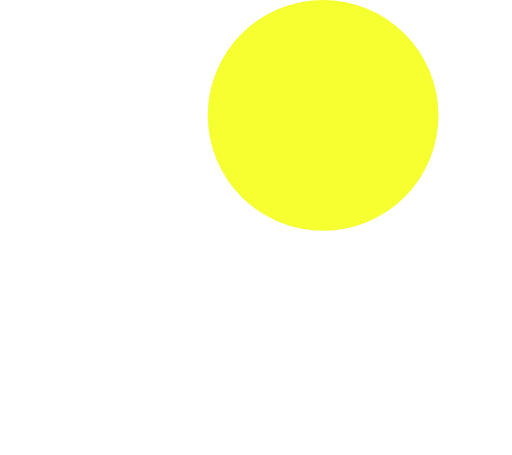
t = 0.00 s
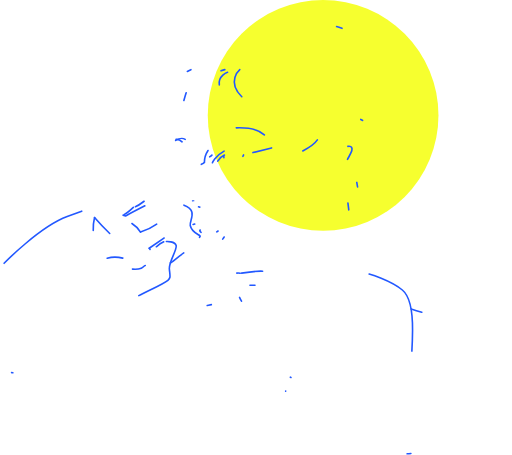
t = 0.33 s
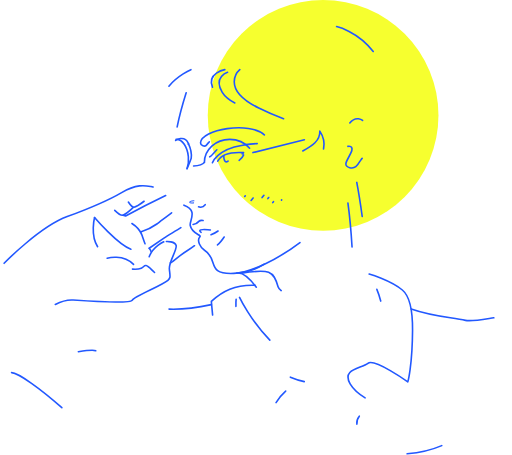
t = 0.49 s
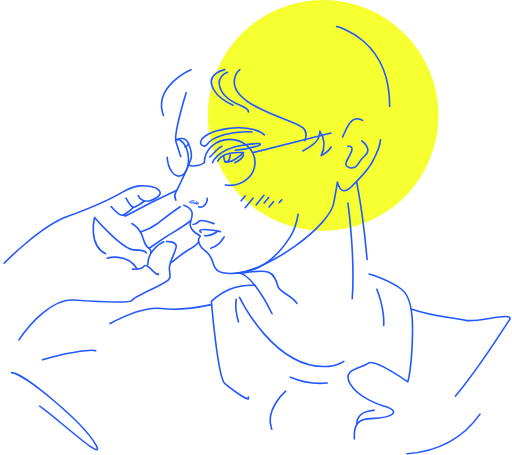
t = 0.64 s
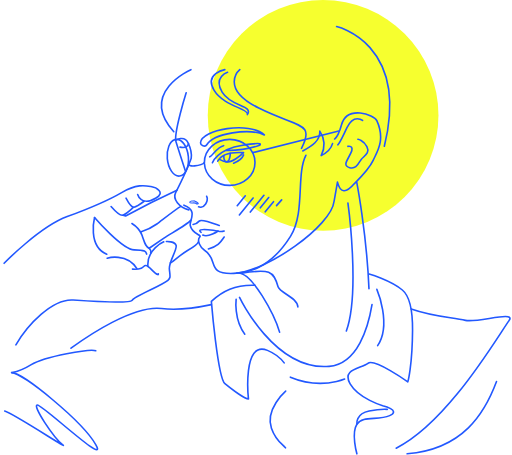
t = 0.79 s
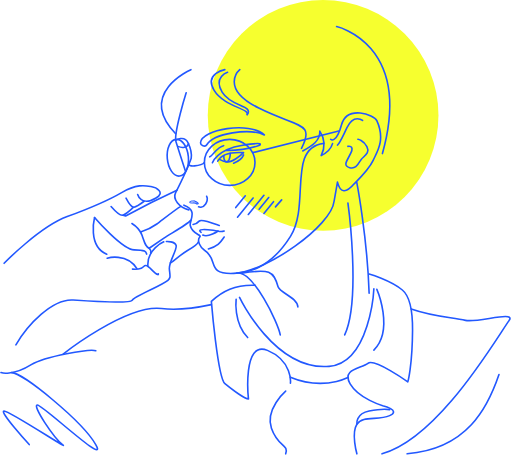
t = 1.00 s

The animated SVG that drew these frames (rendered in a browser with its animation timeline set to each time). Animation: 2 CSS @keyframes rules; one cycle of 1.00 s.

<!--?xml version="1.0" encoding="UTF-8" standalone="no"?--><svg width="100%" height="100%" viewBox="0 0 479 426" version="1.1" xmlns="http://www.w3.org/2000/svg" xmlns:xlink="http://www.w3.org/1999/xlink" xml:space="preserve" xmlns:serif="http://www.serif.com/" style="fill-rule: evenodd; clip-rule: evenodd; stroke-linecap: round; stroke-linejoin: round; stroke-miterlimit: 1.5;"><path style="fill:#f6ff2f;" d="M194.33499999999998,108A108,108 0,1,1 410.335,108A108,108 0,1,1 194.33499999999998,108" class="TZUaphbV_0"></path><g><g><g><path d="M159.396,246.189c0.671,0.689 7.843,-6.817 15.612,-11.432c6.195,-3.679 10.255,-7.269 10.383,-8.156" style="fill:none;stroke:#2258ff;stroke-width:1.5px;" class="TZUaphbV_1"></path><path d="M100.187,241.727c0,0 18.408,-5.346 27.827,9.805" style="fill:none;stroke:#2258ff;stroke-width:1.5px;" class="TZUaphbV_2"></path><path d="M123.845,252.004c0,0 4.858,0.491 8.212,-0.849c3.354,-1.34 2.649,-5.642 9.634,1.317c6.985,6.959 6.363,3.969 6.363,3.969" style="fill:none;stroke:#2258ff;stroke-width:1.5px;" class="TZUaphbV_3"></path><path d="M3.669,246.501c0,0 33.273,-34.176 59.068,-43.697c25.795,-9.521 36.872,-14.21 50.941,-22.471c14.069,-8.26 21.975,-6.681 27.45,-5.729c4.887,0.85 13.781,5.393 4.761,10.822c-13.785,8.297 -17.19,-3.321 -17.19,-3.321" style="fill:none;stroke:#2258ff;stroke-width:1.5px;" class="TZUaphbV_4"></path><path d="M134.725,188.422c0,0 -6.735,5.16 -9.474,5.606c-2.739,0.446 -7.448,-8.483 -7.448,-8.483" style="fill:none;stroke:#2258ff;stroke-width:1.5px;" class="TZUaphbV_5"></path><path d="M124.665,194.091c0,0 -6.833,6.439 -9.875,7.38c-3.041,0.94 -10.967,-8.119 -10.967,-8.119" style="fill:none;stroke:#2258ff;stroke-width:1.5px;" class="TZUaphbV_6"></path><path d="M115.087,201.469l2.317,0.692c0,0 24.689,-13.379 48.072,-24.077" style="fill:none;stroke:#2258ff;stroke-width:1.5px;" class="TZUaphbV_7"></path><path d="M123.349,209.261c0,0 7.195,4.529 9.518,11.16c2.323,6.631 2.982,10.516 6.647,12.036" style="fill:none;stroke:#2258ff;stroke-width:1.5px;" class="TZUaphbV_8"></path><path d="M131.431,217.141c0,0 8.743,-2.612 15.251,-7.401c4.907,-3.611 17.549,-13.763 22.493,-16.494" style="fill:none;stroke:#2258ff;stroke-width:1.5px;" class="TZUaphbV_9"></path><path d="M139.514,232.457c0,0 0.603,-0.457 13.794,-9.523c5.461,-3.754 21.316,-12.332 25.095,-16.58" style="fill:none;stroke:#2258ff;stroke-width:1.5px;" class="TZUaphbV_10"></path><path d="M155.587,226.168c0,0 8.051,-0.417 9.15,3.681c1.098,4.098 -7.014,15.135 -6.351,22.054c0.664,6.919 1.385,8.241 -1.373,10.552c-5.776,4.838 -31.735,15.262 -33.284,18.477c-1.548,3.214 -34.12,1.426 -55.466,-0.049c-19.485,-1.347 -42.722,23.367 -53.565,41.971" style="fill:none;stroke:#2258ff;stroke-width:1.5px;" class="TZUaphbV_11"></path><path d="M139.514,232.457c2.711,3.403 1.311,2.238 1.392,4.375" style="fill:none;stroke:#2258ff;stroke-width:1.5px;" class="TZUaphbV_12"></path><path d="M88.333,203.628c0,0 25.876,30.125 37.104,30.284c11.228,0.159 11.064,1.932 11.704,3.995" style="fill:none;stroke:#2258ff;stroke-width:1.5px;" class="TZUaphbV_13"></path><path d="M88.333,203.628c0,0 -6.743,26.905 11.45,34.382" style="fill:none;stroke:#2258ff;stroke-width:1.5px;" class="TZUaphbV_14"></path></g><path d="M153.096,226.426c0,0 -15.868,6.897 -14.817,22.566" style="fill:none;stroke:#2258ff;stroke-width:1.5px;" class="TZUaphbV_15"></path></g><path d="M345.42,256.582c0,0 19.694,5.591 31.091,14.931c8.55,7.006 9.654,23.294 9.563,37.712c-0.212,33.638 -4.447,48.307 -4.447,48.307c0,0 -31.289,-22.285 -37.348,-17.341c-6.059,4.943 -24.904,5.172 -16.646,19.199c8.258,14.026 30.491,20.438 30.491,20.438c0,0 17.526,4.346 6.54,9.289c-10.986,4.943 -25.23,-0.402 -30.707,8.051c-5.477,8.453 0,27.719 0,27.719" style="fill:none;stroke:#2258ff;stroke-width:1.5px;" class="TZUaphbV_16"></path><path d="M225.997,255.709c26.21,-4.003 29.817,-2.224 34.162,12.73c1.673,5.76 18.211,10.114 18.562,18.955" style="fill:none;stroke:#2258ff;stroke-width:1.5px;" class="TZUaphbV_17"></path><path d="M212.868,67.69c0,0 -13.552,4.512 -5.082,18.58c8.471,14.067 29.611,12.191 23.598,21.056" style="fill:none;stroke:#2258ff;stroke-width:1.5px;" class="TZUaphbV_18"></path><path d="M283.288,141.319c8.808,-4.631 16.301,-9.578 15.971,-18.57c5.041,7.642 5.046,15.302 1.27,22.975c5.898,-3.03 9.412,-6.782 10.618,-11.234" style="fill:none;stroke:#2258ff;stroke-width:1.5px;" class="TZUaphbV_19"></path><path d="M224.302,65.213c0,0 -19.65,17.228 17.787,35.92c37.436,18.692 52.638,13.1 40.019,37.779" style="fill:none;stroke:#2258ff;stroke-width:1.5px;" class="TZUaphbV_20"></path><path d="M325.536,137.049c0,0 6.136,-1.276 2.904,5.901c-3.231,7.177 -8.309,12.17 -1.231,14.022c6.662,1.744 8.121,-4.452 10.805,-7.745c2.685,-3.292 8.574,-5.877 5.301,-12.009c-3.272,-6.132 -8.404,-6.812 -8.404,-6.812" style="fill:none;stroke:#2258ff;stroke-width:1.5px;" class="TZUaphbV_21"></path><path d="M191.174,152.033c-2.493,3.341 -16.925,5.182 -14.494,0.619" style="fill:none;stroke:#2258ff;stroke-width:1.5px;" class="TZUaphbV_22"></path><path d="M236.647,142.848l80.398,-20.121" style="fill:none;stroke:#2258ff;stroke-width:1.5px;" class="TZUaphbV_23"></path><path d="M247.292,126.305c-13.438,-12.905 -59.417,-5.186 -59.711,7.432c-0.051,2.198 4.193,4.52 5.826,1.794c6.407,-10.694 39.793,-15.885 53.885,-9.226Z" style="fill:none;stroke:#2258ff;stroke-width:1.5px;" class="TZUaphbV_24"></path><g><path d="M196.163,146.824c2.271,-0.547 7.424,-9.681 13.034,-10.439" style="fill:none;stroke:#2258ff;stroke-width:1.5px;" class="TZUaphbV_25"></path><path d="M198.7,152.364c0,0 4.272,-12.431 27.222,-16.201c22.949,-3.771 16.859,-0.224 16.859,-0.224c-9.67,3.575 -20.356,5.128 -31.935,4.901" style="fill:none;stroke:#2258ff;stroke-width:1.5px;" class="TZUaphbV_26"></path><path d="M227.899,145.009c-1.433,3.733 -4.936,6.077 -9.379,7.789" style="fill:none;stroke:#2258ff;stroke-width:1.5px;" class="TZUaphbV_27"></path><path d="M203.683,150.905c3.589,-6.73 12.377,-8.733 24.187,-7.986c-3.663,3.749 -10.74,8.488 -14.485,8.641c-3.749,0.153 -6.194,-1.077 -8.475,-2.531" style="fill:none;stroke:#2258ff;stroke-width:1.5px;" class="TZUaphbV_28"></path><path d="M209.326,145.766c0,0 -0.135,6.492 2.958,5.732c3.094,-0.76 3.261,-8.281 2.972,-7.914" style="fill:none;stroke:#2258ff;stroke-width:1.5px;" class="TZUaphbV_29"></path></g><path d="M209.692,221.901c-3.983,5.888 -6.318,8.966 -14.782,11.147" style="fill:none;stroke:#2258ff;stroke-width:1.5px;" class="TZUaphbV_30"></path><path d="M203.975,216.256c0,0 -9.037,6.468 -14.292,3.787" style="fill:none;stroke:#2258ff;stroke-width:1.5px;" class="TZUaphbV_31"></path><path d="M188.094,217.565c0,0 -5.345,-3.487 6.353,-2.477c11.697,1.01 10.959,2.637 15.245,1.239" style="fill:none;stroke:#2258ff;stroke-width:1.5px;" class="TZUaphbV_32"></path><path d="M185.714,193.67c0,0 3.936,1.541 6.657,-2.685c0.774,-1.201 1.184,-2.296 1.373,-3.249c0.485,-2.437 -0.47,-3.949 -0.47,-3.949" style="fill:none;stroke:#2258ff;stroke-width:1.5px;" class="TZUaphbV_33"></path><path d="M181.383,187.96c0,0 -4.027,0.001 -3.94,1.416c0.086,1.415 4.557,-0.071 5.658,0.932c1.102,1.004 2.904,0.805 2.122,-0.148c-0.781,-0.954 -3.84,-2.2 -3.84,-2.2Z" style="fill:none;stroke:#2258ff;stroke-width:1px;" class="TZUaphbV_34"></path><path d="M164.264,131.48c0,0 8.013,-5.512 11.761,2.477c3.748,7.989 2.817,14.21 2.817,14.21c-3.385,9.85 -11.508,26.149 -14.578,32.239c-3.036,6.023 3.159,13.644 12.396,16.102" style="fill:none;stroke:#2258ff;stroke-width:1.5px;" class="TZUaphbV_35"></path><path d="M174.119,86.889c0,0 -11.963,38.088 -9.528,45.83c2.435,7.741 8.893,27.642 8.893,27.642" style="fill:none;stroke:#2258ff;stroke-width:1.5px;" class="TZUaphbV_36"></path><path d="M172.05,192.069c13.543,4.982 4.862,14.303 5.881,19.074c1.697,7.951 11.295,8.981 8.893,10.758c-2.901,3.323 0.558,10.016 4.447,12.409c13.727,8.45 0.901,22.9 27.452,21.653c30.831,-1.447 91.576,-44.646 93.875,-67.506l3.177,-17.96c2.686,10.603 8.06,10.534 15.66,1.624c0,0 14.121,-14.134 17.757,-22.043c3.597,-7.822 11.684,-18.905 3.426,-37.178c-2.563,-5.67 -27.844,-14.595 -33.032,3.881c-5.188,18.477 -10.164,13.625 -10.164,13.625" style="fill:none;stroke:#2258ff;stroke-width:1.5px;" class="TZUaphbV_37"></path><path d="M180.591,210.134c0,0 3.537,-0.494 5.717,-3.097c1.907,-2.277 12.008,1.666 18.819,4.106" style="fill:none;stroke:#2258ff;stroke-width:1.5px;" class="TZUaphbV_38"></path><path style="fill:none;stroke:#2258ff;stroke-width:1.5px;" d="M191.173,152.033A23.69,21.573 0,1,1 238.553,152.033A23.69,21.573 0,1,1 191.173,152.033" class="TZUaphbV_39"></path><path d="M164.708,130.481c5.442,-0.483 10.58,6.821 11.465,16.301c0.886,9.48 -2.814,17.568 -8.256,18.051c-5.443,0.484 -10.58,-6.82 -11.465,-16.3c-0.886,-9.48 2.814,-17.568 8.256,-18.052Z" style="fill:none;stroke:#2258ff;stroke-width:1.5px;" class="TZUaphbV_40"></path><path d="M339.278,112.787c0,0 -8.216,-6.69 -14.61,6.718c-6.394,13.409 -6.819,14.753 -8.893,16.31" style="fill:none;stroke:#2258ff;stroke-width:1.5px;" class="TZUaphbV_41"></path><path d="M210.327,65.213c0,0 -19.396,3.768 -10.163,19.199c9.232,15.43 33.938,17.455 30.974,22.914" style="fill:none;stroke:#2258ff;stroke-width:1.5px;" class="TZUaphbV_42"></path><path d="M178.566,65.213c0,0 -50.867,22.128 -14.302,59.96" style="fill:none;stroke:#2258ff;stroke-width:1.5px;" class="TZUaphbV_43"></path><path d="M325.574,190.122c0,0 12.413,90.446 -3.023,123.438" style="fill:none;stroke:#2258ff;stroke-width:1.5px;" class="TZUaphbV_44"></path><path d="M221.567,255.709c14.907,-2.832 38.788,46.796 40.638,57.851" style="fill:none;stroke:#2258ff;stroke-width:1.5px;" class="TZUaphbV_45"></path><path d="M333.848,170.8c0,0 9.865,51.425 11.572,103.743" style="fill:none;stroke:#2258ff;stroke-width:1.5px;" class="TZUaphbV_46"></path><path d="M314.959,24.887c0,0 71.632,15.807 42.911,118.909" style="fill:none;stroke:#2258ff;stroke-width:1.5px;" class="TZUaphbV_47"></path><path d="M384.795,289.24c20.609,7.212 38.176,7.78 50.827,10.695c11.053,2.547 47.305,-9.152 40.911,0c-14.186,20.309 -66.491,110.15 -119.044,124.952" style="fill:none;stroke:#2258ff;stroke-width:1.5px;" class="TZUaphbV_48"></path><path d="M380.992,424.887c56.205,-4.586 75.438,-43.075 86.013,-74.168" style="fill:none;stroke:#2258ff;stroke-width:1.5px;" class="TZUaphbV_49"></path><path d="M197.701,285.225c-16.376,3.482 -33.331,5.292 -46.66,3.63c-32.956,-4.108 -92.108,42.665 -92.108,42.665" style="fill:none;stroke:#2258ff;stroke-width:1.5px;" class="TZUaphbV_50"></path><path d="M271.671,353.142c13.047,5.437 27.601,7.649 43.288,4.005c3.818,-0.887 7.359,-2.121 10.642,-3.641" style="fill:none;stroke:#2258ff;stroke-width:1.5px;" class="TZUaphbV_51"></path><path d="M224.092,278.416c0,0 32.715,69.029 83.849,64.575c38.472,-3.35 41.925,-72.694 41.925,-72.694" style="fill:none;stroke:#2258ff;stroke-width:1.5px;" class="TZUaphbV_52"></path><path d="M238.553,267.111c-18.899,-0.668 -30.368,5.431 -40.852,15.004c0,0 5.943,71.63 12.697,77.118c18.023,14.646 22.046,14.244 22.046,14.244c0,0 -5.928,-55.336 17.787,-45.438c23.715,9.898 21.503,30.731 21.503,30.731" style="fill:none;stroke:#2258ff;stroke-width:1.5px;" class="TZUaphbV_53"></path><path d="M333.957,397.168c0,0 -1.454,-9.898 11.463,-12.386c12.916,-2.489 19.244,-1.239 19.244,-1.239" style="fill:none;stroke:#2258ff;stroke-width:1.5px;" class="TZUaphbV_54"></path><path d="M267.287,366.202c0,0 -19.48,16.939 -13.34,34.682c6.141,17.743 16.516,14.986 13.34,24.003" style="fill:none;stroke:#2258ff;stroke-width:1.5px;" class="TZUaphbV_55"></path><path d="M352.65,270.916c0,0 16.326,38.062 -2.784,56.888" style="fill:none;stroke:#2258ff;stroke-width:1.5px;" class="TZUaphbV_56"></path><path d="M220.916,280.117c0,0 -2.753,22.1 10.798,35.92" style="fill:none;stroke:#2258ff;stroke-width:1.5px;" class="TZUaphbV_57"></path><path d="M89.441,328.424c-4.522,-2.184 -47.942,5.246 -60.363,13.005c-17.467,10.912 -28.328,7.432 -28.328,7.432" style="fill:none;stroke:#2258ff;stroke-width:1.5px;" class="TZUaphbV_58"></path><path d="M10.656,348.861c10.778,0.216 66.331,45.725 78.785,67.355c12.455,21.63 -49.456,-37.008 -54.646,-37.008c-5.191,0 15.054,30.242 23.503,37.008c8.448,6.767 -49.442,-31.434 -54.629,-31.434c-5.188,0 23.503,31.434 23.503,31.434" style="fill:none;stroke:#2258ff;stroke-width:1.5px;" class="TZUaphbV_59"></path><path d="M224.092,255.709c-5.53,-1.332 23.264,4.542 47.696,-34.428c18.588,-29.648 -3.219,-82.78 31.072,-87.045" style="fill:none;stroke:#2258ff;stroke-width:1.5px;" class="TZUaphbV_60"></path><g><path d="M236.796,185.361l-14.61,17.96" style="fill:none;stroke:#2258ff;stroke-width:1.5px;" class="TZUaphbV_61"></path><path d="M246.917,182.883l-14.61,17.961" style="fill:none;stroke:#2258ff;stroke-width:1.5px;" class="TZUaphbV_62"></path><path d="M251.406,184.897l-8.978,11.036" style="fill:none;stroke:#2258ff;stroke-width:1.5px;" class="TZUaphbV_63"></path><path d="M255.895,188.823l-8.978,11.036" style="fill:none;stroke:#2258ff;stroke-width:1.5px;" class="TZUaphbV_64"></path><path d="M263.518,187.163l-5.802,6.503" style="fill:none;stroke:#2258ff;stroke-width:1.5px;" class="TZUaphbV_65"></path><path d="M229.491,183.304l-8.978,11.037" style="fill:none;stroke:#2258ff;stroke-width:1.5px;" class="TZUaphbV_66"></path></g><path d="M176.304,134.577c-1.129,3.591 -5.692,4.325 -9.992,2.477" style="fill:none;stroke:#2258ff;stroke-width:1.5px;" class="TZUaphbV_67"></path></g><style data-made-with="vivus-instant">.TZUaphbV_0{stroke-dasharray:679 681;stroke-dashoffset:680;animation:TZUaphbV_draw 666ms ease-in-out 0ms forwards;}.TZUaphbV_1{stroke-dasharray:33 35;stroke-dashoffset:34;animation:TZUaphbV_draw 666ms ease-in-out 4ms forwards;}.TZUaphbV_2{stroke-dasharray:32 34;stroke-dashoffset:33;animation:TZUaphbV_draw 666ms ease-in-out 9ms forwards;}.TZUaphbV_3{stroke-dasharray:29 31;stroke-dashoffset:30;animation:TZUaphbV_draw 666ms ease-in-out 14ms forwards;}.TZUaphbV_4{stroke-dasharray:197 199;stroke-dashoffset:198;animation:TZUaphbV_draw 666ms ease-in-out 19ms forwards;}.TZUaphbV_5{stroke-dasharray:23 25;stroke-dashoffset:24;animation:TZUaphbV_draw 666ms ease-in-out 24ms forwards;}.TZUaphbV_6{stroke-dasharray:27 29;stroke-dashoffset:28;animation:TZUaphbV_draw 666ms ease-in-out 29ms forwards;}.TZUaphbV_7{stroke-dasharray:57 59;stroke-dashoffset:58;animation:TZUaphbV_draw 666ms ease-in-out 34ms forwards;}.TZUaphbV_8{stroke-dasharray:30 32;stroke-dashoffset:31;animation:TZUaphbV_draw 666ms ease-in-out 39ms forwards;}.TZUaphbV_9{stroke-dasharray:45 47;stroke-dashoffset:46;animation:TZUaphbV_draw 666ms ease-in-out 44ms forwards;}.TZUaphbV_10{stroke-dasharray:47 49;stroke-dashoffset:48;animation:TZUaphbV_draw 666ms ease-in-out 49ms forwards;}.TZUaphbV_11{stroke-dasharray:210 212;stroke-dashoffset:211;animation:TZUaphbV_draw 666ms ease-in-out 54ms forwards;}.TZUaphbV_12{stroke-dasharray:5 7;stroke-dashoffset:6;animation:TZUaphbV_draw 666ms ease-in-out 59ms forwards;}.TZUaphbV_13{stroke-dasharray:63 65;stroke-dashoffset:64;animation:TZUaphbV_draw 666ms ease-in-out 64ms forwards;}.TZUaphbV_14{stroke-dasharray:40 42;stroke-dashoffset:41;animation:TZUaphbV_draw 666ms ease-in-out 69ms forwards;}.TZUaphbV_15{stroke-dasharray:29 31;stroke-dashoffset:30;animation:TZUaphbV_draw 666ms ease-in-out 74ms forwards;}.TZUaphbV_16{stroke-dasharray:313 315;stroke-dashoffset:314;animation:TZUaphbV_draw 666ms ease-in-out 79ms forwards;}.TZUaphbV_17{stroke-dasharray:70 72;stroke-dashoffset:71;animation:TZUaphbV_draw 666ms ease-in-out 84ms forwards;}.TZUaphbV_18{stroke-dasharray:58 60;stroke-dashoffset:59;animation:TZUaphbV_draw 666ms ease-in-out 89ms forwards;}.TZUaphbV_19{stroke-dasharray:67 69;stroke-dashoffset:68;animation:TZUaphbV_draw 666ms ease-in-out 94ms forwards;}.TZUaphbV_20{stroke-dasharray:115 117;stroke-dashoffset:116;animation:TZUaphbV_draw 666ms ease-in-out 99ms forwards;}.TZUaphbV_21{stroke-dasharray:67 69;stroke-dashoffset:68;animation:TZUaphbV_draw 666ms ease-in-out 104ms forwards;}.TZUaphbV_22{stroke-dasharray:18 20;stroke-dashoffset:19;animation:TZUaphbV_draw 666ms ease-in-out 109ms forwards;}.TZUaphbV_23{stroke-dasharray:83 85;stroke-dashoffset:84;animation:TZUaphbV_draw 666ms ease-in-out 114ms forwards;}.TZUaphbV_24{stroke-dasharray:132 134;stroke-dashoffset:133;animation:TZUaphbV_draw 666ms ease-in-out 119ms forwards;}.TZUaphbV_25{stroke-dasharray:17 19;stroke-dashoffset:18;animation:TZUaphbV_draw 666ms ease-in-out 124ms forwards;}.TZUaphbV_26{stroke-dasharray:85 87;stroke-dashoffset:86;animation:TZUaphbV_draw 666ms ease-in-out 129ms forwards;}.TZUaphbV_27{stroke-dasharray:13 15;stroke-dashoffset:14;animation:TZUaphbV_draw 666ms ease-in-out 134ms forwards;}.TZUaphbV_28{stroke-dasharray:54 56;stroke-dashoffset:55;animation:TZUaphbV_draw 666ms ease-in-out 139ms forwards;}.TZUaphbV_29{stroke-dasharray:17 19;stroke-dashoffset:18;animation:TZUaphbV_draw 666ms ease-in-out 144ms forwards;}.TZUaphbV_30{stroke-dasharray:20 22;stroke-dashoffset:21;animation:TZUaphbV_draw 666ms ease-in-out 149ms forwards;}.TZUaphbV_31{stroke-dasharray:16 18;stroke-dashoffset:17;animation:TZUaphbV_draw 666ms ease-in-out 154ms forwards;}.TZUaphbV_32{stroke-dasharray:26 28;stroke-dashoffset:27;animation:TZUaphbV_draw 666ms ease-in-out 159ms forwards;}.TZUaphbV_33{stroke-dasharray:16 18;stroke-dashoffset:17;animation:TZUaphbV_draw 666ms ease-in-out 164ms forwards;}.TZUaphbV_34{stroke-dasharray:19 21;stroke-dashoffset:20;animation:TZUaphbV_draw 666ms ease-in-out 169ms forwards;}.TZUaphbV_35{stroke-dasharray:88 90;stroke-dashoffset:89;animation:TZUaphbV_draw 666ms ease-in-out 174ms forwards;}.TZUaphbV_36{stroke-dasharray:77 79;stroke-dashoffset:78;animation:TZUaphbV_draw 666ms ease-in-out 179ms forwards;}.TZUaphbV_37{stroke-dasharray:380 382;stroke-dashoffset:381;animation:TZUaphbV_draw 666ms ease-in-out 184ms forwards;}.TZUaphbV_38{stroke-dasharray:27 29;stroke-dashoffset:28;animation:TZUaphbV_draw 666ms ease-in-out 189ms forwards;}.TZUaphbV_39{stroke-dasharray:143 145;stroke-dashoffset:144;animation:TZUaphbV_draw 666ms ease-in-out 194ms forwards;}.TZUaphbV_40{stroke-dasharray:87 89;stroke-dashoffset:88;animation:TZUaphbV_draw 666ms ease-in-out 199ms forwards;}.TZUaphbV_41{stroke-dasharray:38 40;stroke-dashoffset:39;animation:TZUaphbV_draw 666ms ease-in-out 203ms forwards;}.TZUaphbV_42{stroke-dasharray:67 69;stroke-dashoffset:68;animation:TZUaphbV_draw 666ms ease-in-out 208ms forwards;}.TZUaphbV_43{stroke-dasharray:76 78;stroke-dashoffset:77;animation:TZUaphbV_draw 666ms ease-in-out 213ms forwards;}.TZUaphbV_44{stroke-dasharray:125 127;stroke-dashoffset:126;animation:TZUaphbV_draw 666ms ease-in-out 218ms forwards;}.TZUaphbV_45{stroke-dasharray:74 76;stroke-dashoffset:75;animation:TZUaphbV_draw 666ms ease-in-out 223ms forwards;}.TZUaphbV_46{stroke-dasharray:105 107;stroke-dashoffset:106;animation:TZUaphbV_draw 666ms ease-in-out 228ms forwards;}.TZUaphbV_47{stroke-dasharray:142 144;stroke-dashoffset:143;animation:TZUaphbV_draw 666ms ease-in-out 233ms forwards;}.TZUaphbV_48{stroke-dasharray:273 275;stroke-dashoffset:274;animation:TZUaphbV_draw 666ms ease-in-out 238ms forwards;}.TZUaphbV_49{stroke-dasharray:122 124;stroke-dashoffset:123;animation:TZUaphbV_draw 666ms ease-in-out 243ms forwards;}.TZUaphbV_50{stroke-dasharray:151 153;stroke-dashoffset:152;animation:TZUaphbV_draw 666ms ease-in-out 248ms forwards;}.TZUaphbV_51{stroke-dasharray:56 58;stroke-dashoffset:57;animation:TZUaphbV_draw 666ms ease-in-out 253ms forwards;}.TZUaphbV_52{stroke-dasharray:203 205;stroke-dashoffset:204;animation:TZUaphbV_draw 666ms ease-in-out 258ms forwards;}.TZUaphbV_53{stroke-dasharray:248 250;stroke-dashoffset:249;animation:TZUaphbV_draw 666ms ease-in-out 263ms forwards;}.TZUaphbV_54{stroke-dasharray:39 41;stroke-dashoffset:40;animation:TZUaphbV_draw 666ms ease-in-out 268ms forwards;}.TZUaphbV_55{stroke-dasharray:69 71;stroke-dashoffset:70;animation:TZUaphbV_draw 666ms ease-in-out 273ms forwards;}.TZUaphbV_56{stroke-dasharray:61 63;stroke-dashoffset:62;animation:TZUaphbV_draw 666ms ease-in-out 278ms forwards;}.TZUaphbV_57{stroke-dasharray:39 41;stroke-dashoffset:40;animation:TZUaphbV_draw 666ms ease-in-out 283ms forwards;}.TZUaphbV_58{stroke-dasharray:93 95;stroke-dashoffset:94;animation:TZUaphbV_draw 666ms ease-in-out 288ms forwards;}.TZUaphbV_59{stroke-dasharray:332 334;stroke-dashoffset:333;animation:TZUaphbV_draw 666ms ease-in-out 293ms forwards;}.TZUaphbV_60{stroke-dasharray:162 164;stroke-dashoffset:163;animation:TZUaphbV_draw 666ms ease-in-out 298ms forwards;}.TZUaphbV_61{stroke-dasharray:24 26;stroke-dashoffset:25;animation:TZUaphbV_draw 666ms ease-in-out 303ms forwards;}.TZUaphbV_62{stroke-dasharray:24 26;stroke-dashoffset:25;animation:TZUaphbV_draw 666ms ease-in-out 308ms forwards;}.TZUaphbV_63{stroke-dasharray:15 17;stroke-dashoffset:16;animation:TZUaphbV_draw 666ms ease-in-out 313ms forwards;}.TZUaphbV_64{stroke-dasharray:15 17;stroke-dashoffset:16;animation:TZUaphbV_draw 666ms ease-in-out 318ms forwards;}.TZUaphbV_65{stroke-dasharray:9 11;stroke-dashoffset:10;animation:TZUaphbV_draw 666ms ease-in-out 323ms forwards;}.TZUaphbV_66{stroke-dasharray:15 17;stroke-dashoffset:16;animation:TZUaphbV_draw 666ms ease-in-out 328ms forwards;}.TZUaphbV_67{stroke-dasharray:12 14;stroke-dashoffset:13;animation:TZUaphbV_draw 666ms ease-in-out 333ms forwards;}@keyframes TZUaphbV_draw{100%{stroke-dashoffset:0;}}@keyframes TZUaphbV_fade{0%{stroke-opacity:1;}92.3076923076923%{stroke-opacity:1;}100%{stroke-opacity:0;}}</style></svg>